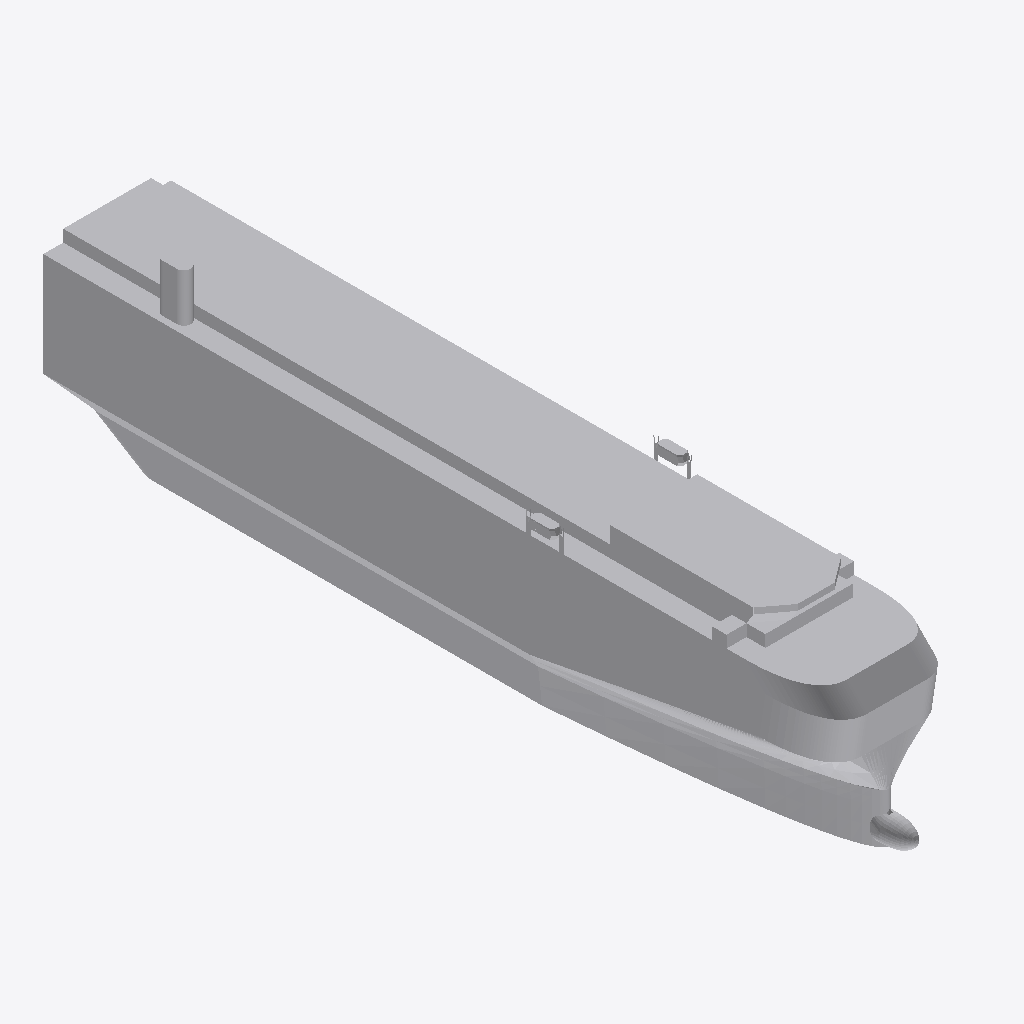
Isometric view of an IFC building model (IFC-SPF (STEP), schema IFC2X3, length unit metre), seen from the south-west, elements coloured by IFC class: 1 other element (light grey).
Extent 34.7 m × 202.9 m × 50.5 m (x, y, z). Elements (1): 1 IfcBuildingElementPart.

HEADER;
FILE_DESCRIPTION(('IFC 2x3 Building Model'),'2;1');
FILE_NAME('','',(''),(''),'','','');
FILE_SCHEMA(('IFC2X3'));
ENDSEC;
DATA;
#7723=IFCPROJECT('16IKPEVNP12PBkB7MFg2F7',$,'APBCN-LOG-TRA-BarcoCargaPasaje_Portavehiculos_LOD3',$,$,$,$,(#18,#7724),#7725);
#1=IFCSITE('2e7fXpl8jBtR1Mr8YWzI0H',$,'APBCN-LOG-TRA-BarcoCargaPasaje_Portavehiculos_LOD3',$,'',#8,$,$,.ELEMENT.,$,$,$,$,$);
#13=IFCBUILDINGELEMENTPART('24xCgje1XFxvBvrQ$RwPS_',$,'APBCN-LOG-TRA-BarcoCargaPasaje_Portavehiculos_LOD3',$,'',#14,#15,$);
ENDSEC;
